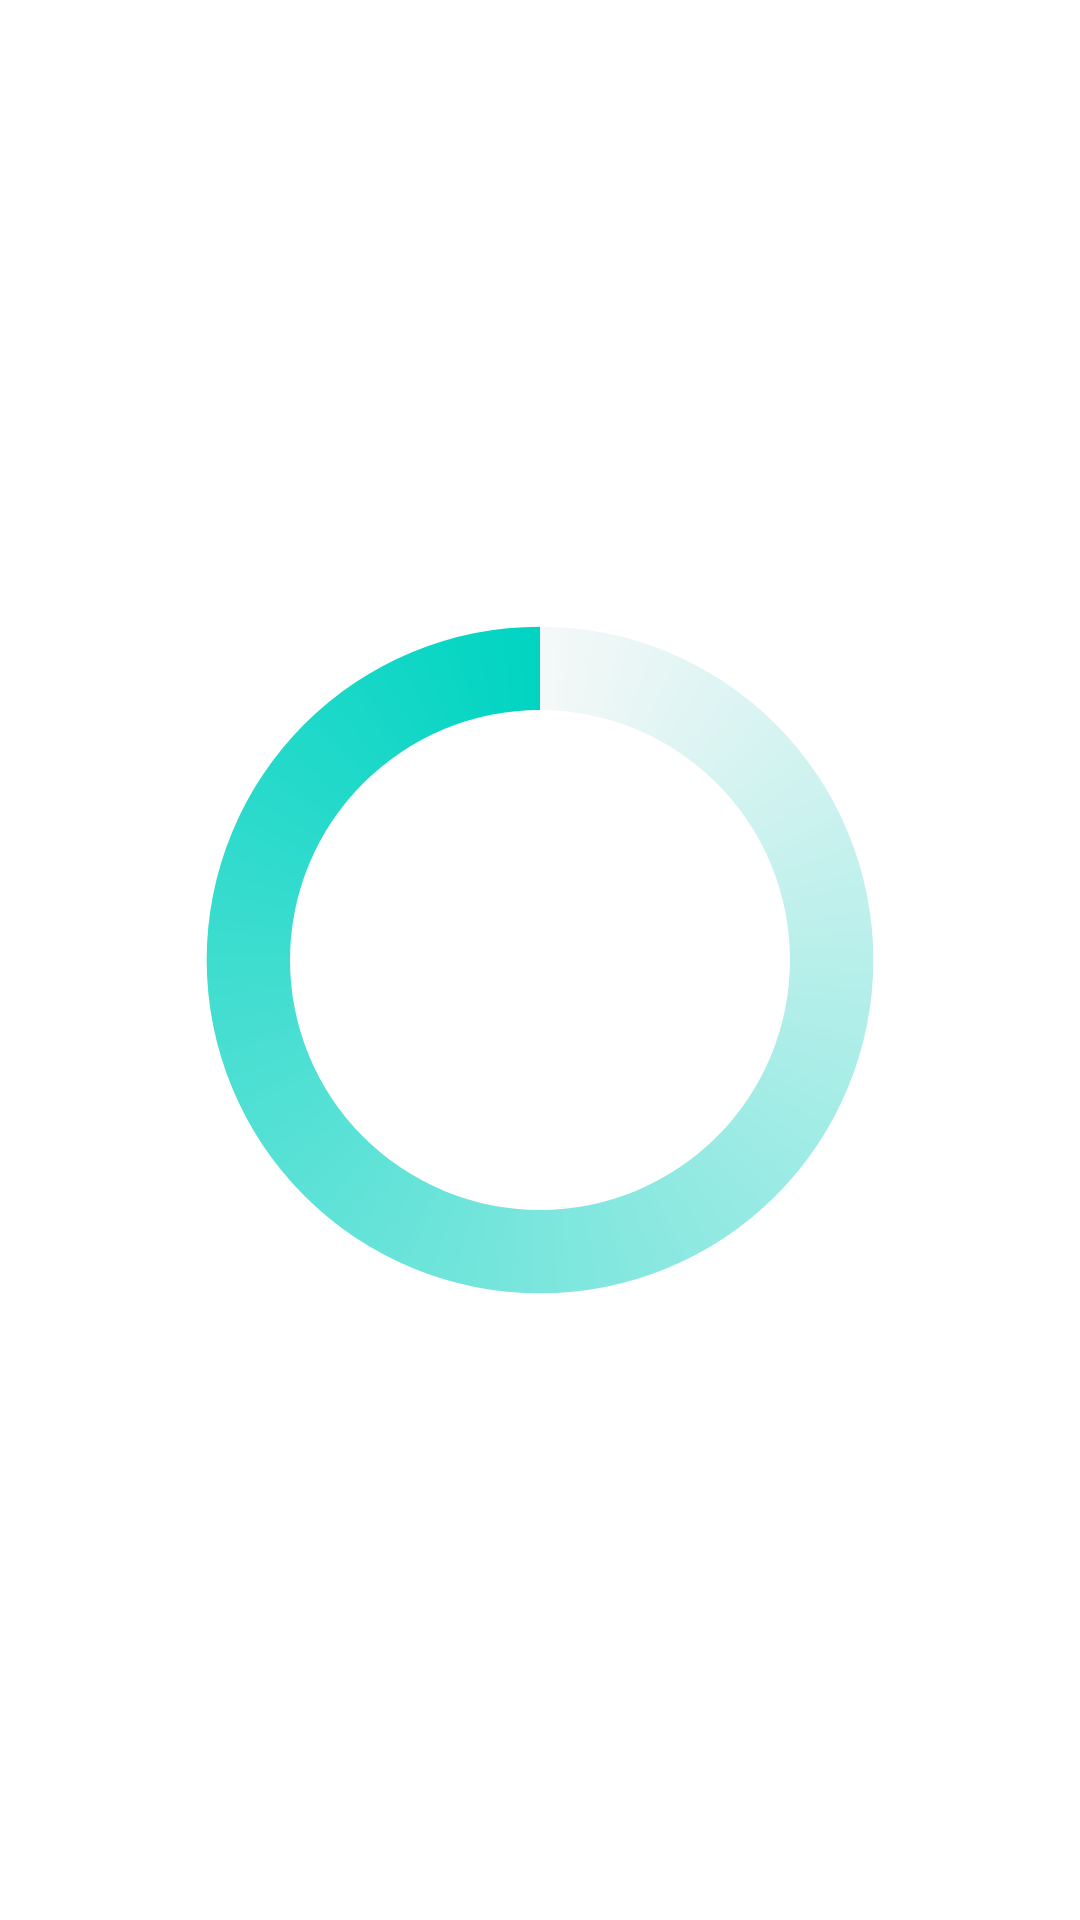

Write the Android layout XML for this screen, with the resource values it uses.
<!-- AndroidManifest.xml: application theme Theme.EksApp -->
<!-- res/layout/activity_custom_progressbar.xml -->
<?xml version="1.0" encoding="utf-8"?>
    <RelativeLayout xmlns:android="http://schemas.android.com/apk/res/android"
        android:layout_width="match_parent"
        android:layout_height="match_parent">


    <RelativeLayout
        android:layout_width="wrap_content"
        android:layout_centerInParent="true"
        android:layout_height="wrap_content">

        <ProgressBar
            android:id="@+id/progressBar"
            style="?android:attr/progressBarStyleHorizontal"
            android:layout_width="250dp"
            android:layout_height="250dp"
            android:layout_centerInParent="true"
            android:indeterminate="false"
            android:max="100"
            android:progress="0"
            android:progressDrawable="@drawable/custom_progress_bar"
            android:secondaryProgress="0" />


        <TextView
            android:id="@+id/txtProgress"
            android:layout_width="wrap_content"
            android:layout_height="wrap_content"
            android:layout_alignBottom="@+id/progressBar"
            android:layout_centerInParent="true"
            android:textAppearance="?android:attr/textAppearanceSmall" />
    </RelativeLayout>
</RelativeLayout>
<!-- resources referenced by this layout -->
<resources>
  <!-- drawable custom_progress_bar (drawable) -->
  <?xml version="1.0" encoding="utf-8"?>
  <rotate xmlns:android="http://schemas.android.com/apk/res/android"
  android:fromDegrees="-90"
  android:pivotX="50%"
  android:pivotY="50%"
  android:toDegrees="270" >
  
  <shape
      android:shape="ring"
      android:useLevel="false" >
      <gradient
          android:centerY="0.5"
          android:endColor="#00D4C2"
          android:startColor="#F5F8F8"
          android:type="sweep"
          android:useLevel="false" />
  </shape>
  
  </rotate>
  <style name="Theme.EksApp" parent="Theme.MaterialComponents.DayNight.NoActionBar">
          
          <item name="colorPrimary">@color/teal_700</item>
          <item name="colorPrimaryVariant">@color/purple_700</item>
          <item name="colorOnPrimary">@color/white</item>
          
          <item name="colorSecondary">@color/teal_200</item>
          <item name="colorSecondaryVariant">@color/grey</item>
          <item name="colorOnSecondary">@color/black</item>
          
          <item name="android:statusBarColor" tools:targetApi="l">?attr/colorPrimaryVariant</item>
          
      </style>
  <color name="teal_700">#FF018786</color>
  <color name="purple_700">#FF3700B3</color>
  <color name="white">#FFFFFFFF</color>
  <color name="teal_200">#FF03DAC5</color>
  <color name="grey">#716E6E</color>
  <color name="black">#FF000000</color>
</resources>
